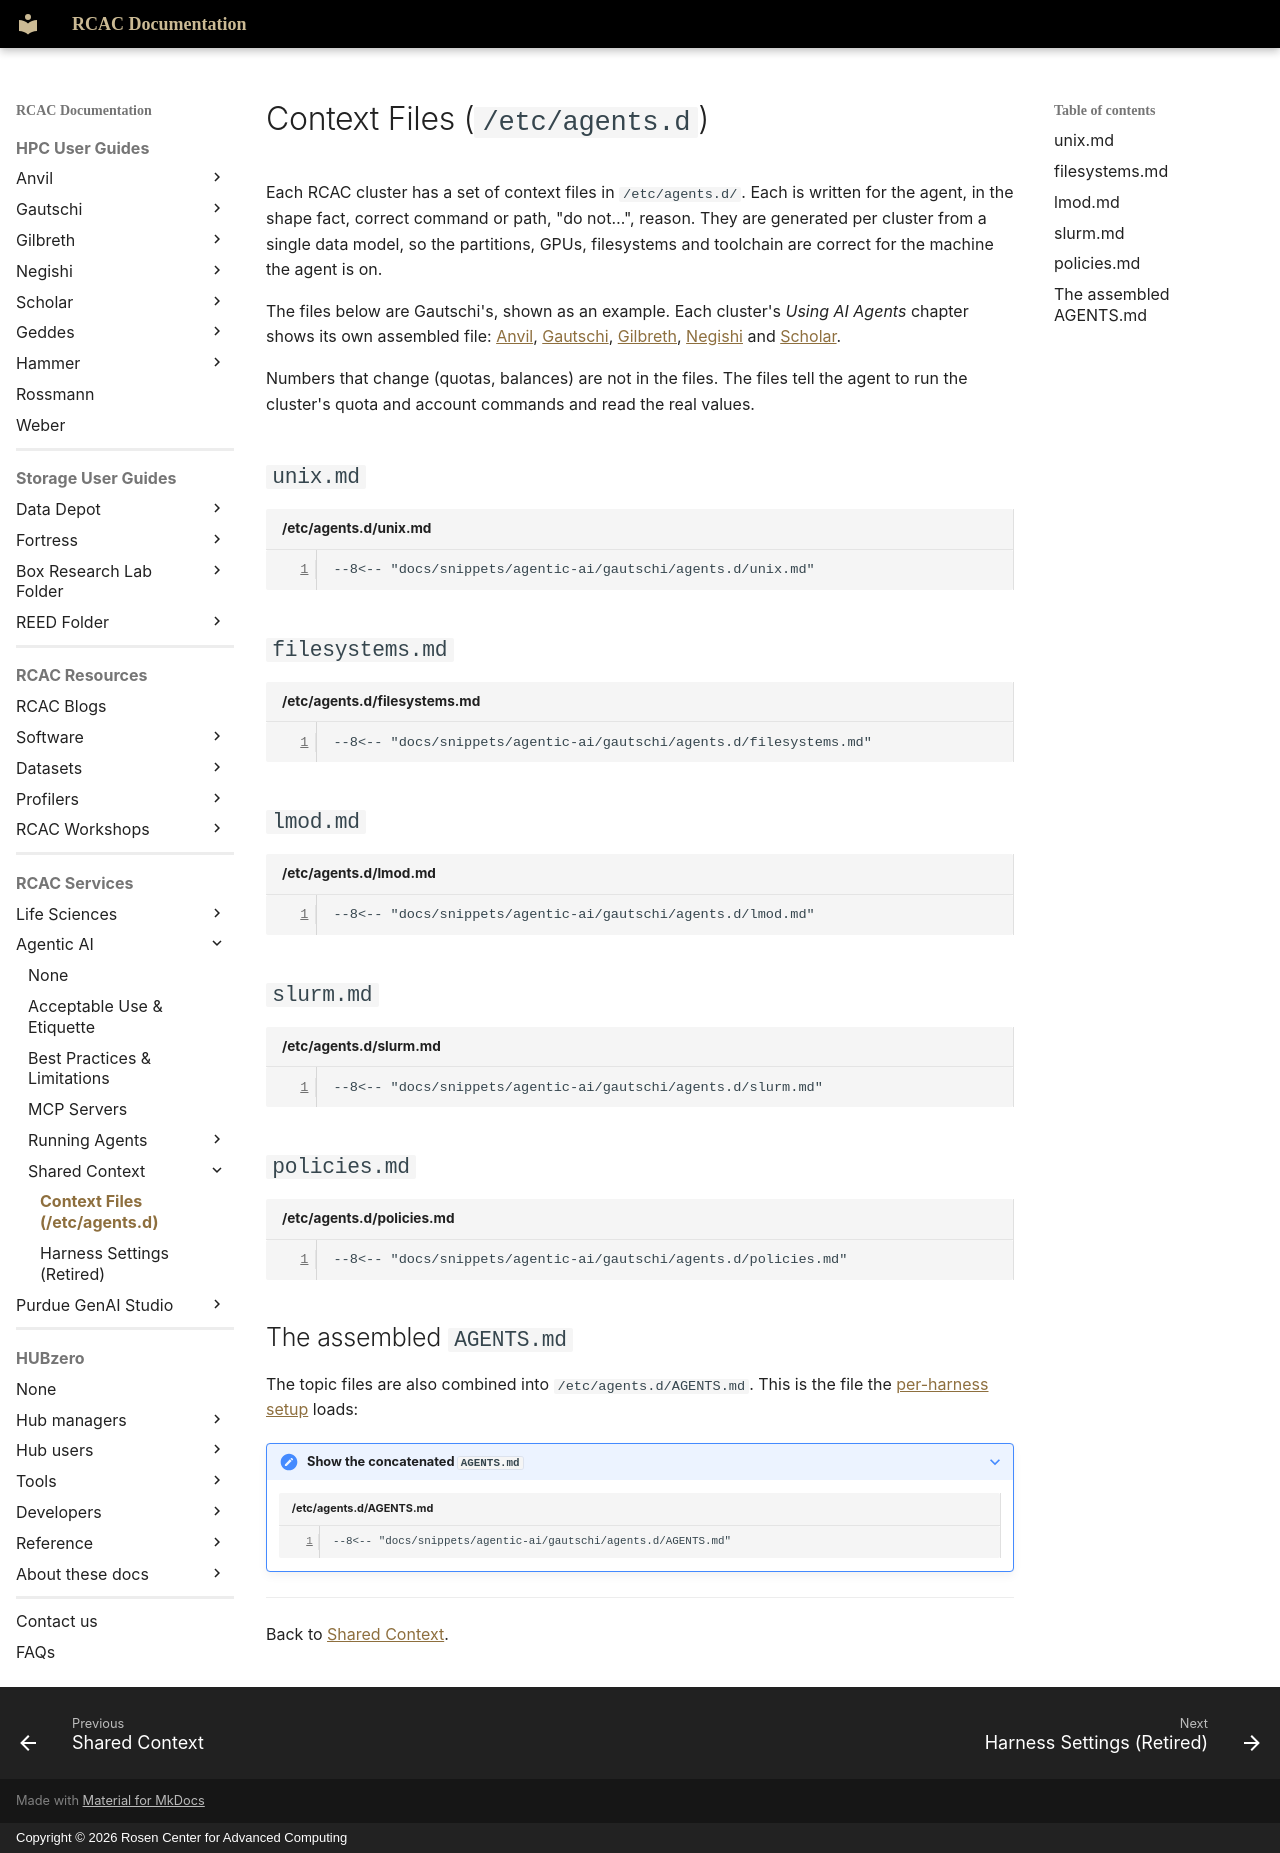

repository: PurdueRCAC/RCAC-Docs · page: agentic-ai/shared_context/context_files/index.html · generator: mkdocs · copyright: Copyright © 2026 Rosen Center for Advanced Computing

---
tags:
  - Agentic AI
authors:
  - glentner
---

# Context Files (`/etc/agents.d`)

Each RCAC cluster has a set of context files in `/etc/agents.d/`. Each is written for the
agent, in the shape fact, correct command or path, "do not…", reason. They are generated per
cluster from a single data model, so the partitions, GPUs, filesystems and toolchain are
correct for the machine the agent is on.

The files below are Gautschi's, shown as an example. Each cluster's *Using AI Agents* chapter
shows its own assembled file: [Anvil](../../userguides/anvil/using_ai_agents.md),
[Gautschi](../../userguides/gautschi/using_ai_agents.md),
[Gilbreth](../../userguides/gilbreth/using_ai_agents.md),
[Negishi](../../userguides/negishi/using_ai_agents.md) and
[Scholar](../../userguides/scholar/using_ai_agents.md).

Numbers that change (quotas, balances) are not in the files. The files tell the agent to
run the cluster's quota and account commands and read the real values.

## `unix.md`

```markdown title="/etc/agents.d/unix.md"
--8<-- "docs/snippets/agentic-ai/gautschi/agents.d/unix.md"
```

## `filesystems.md`

```markdown title="/etc/agents.d/filesystems.md"
--8<-- "docs/snippets/agentic-ai/gautschi/agents.d/filesystems.md"
```

## `lmod.md`

```markdown title="/etc/agents.d/lmod.md"
--8<-- "docs/snippets/agentic-ai/gautschi/agents.d/lmod.md"
```

## `slurm.md`

```markdown title="/etc/agents.d/slurm.md"
--8<-- "docs/snippets/agentic-ai/gautschi/agents.d/slurm.md"
```

## `policies.md`

```markdown title="/etc/agents.d/policies.md"
--8<-- "docs/snippets/agentic-ai/gautschi/agents.d/policies.md"
```

## The assembled `AGENTS.md`

The topic files are also combined into `/etc/agents.d/AGENTS.md`. This is the file the
[per-harness setup](index.md#load-the-context-in-your-harness) loads:

??? note "Show the concatenated `AGENTS.md`"

    ```markdown title="/etc/agents.d/AGENTS.md"
    --8<-- "docs/snippets/agentic-ai/gautschi/agents.d/AGENTS.md"
    ```

---

Back to [Shared Context](index.md).
